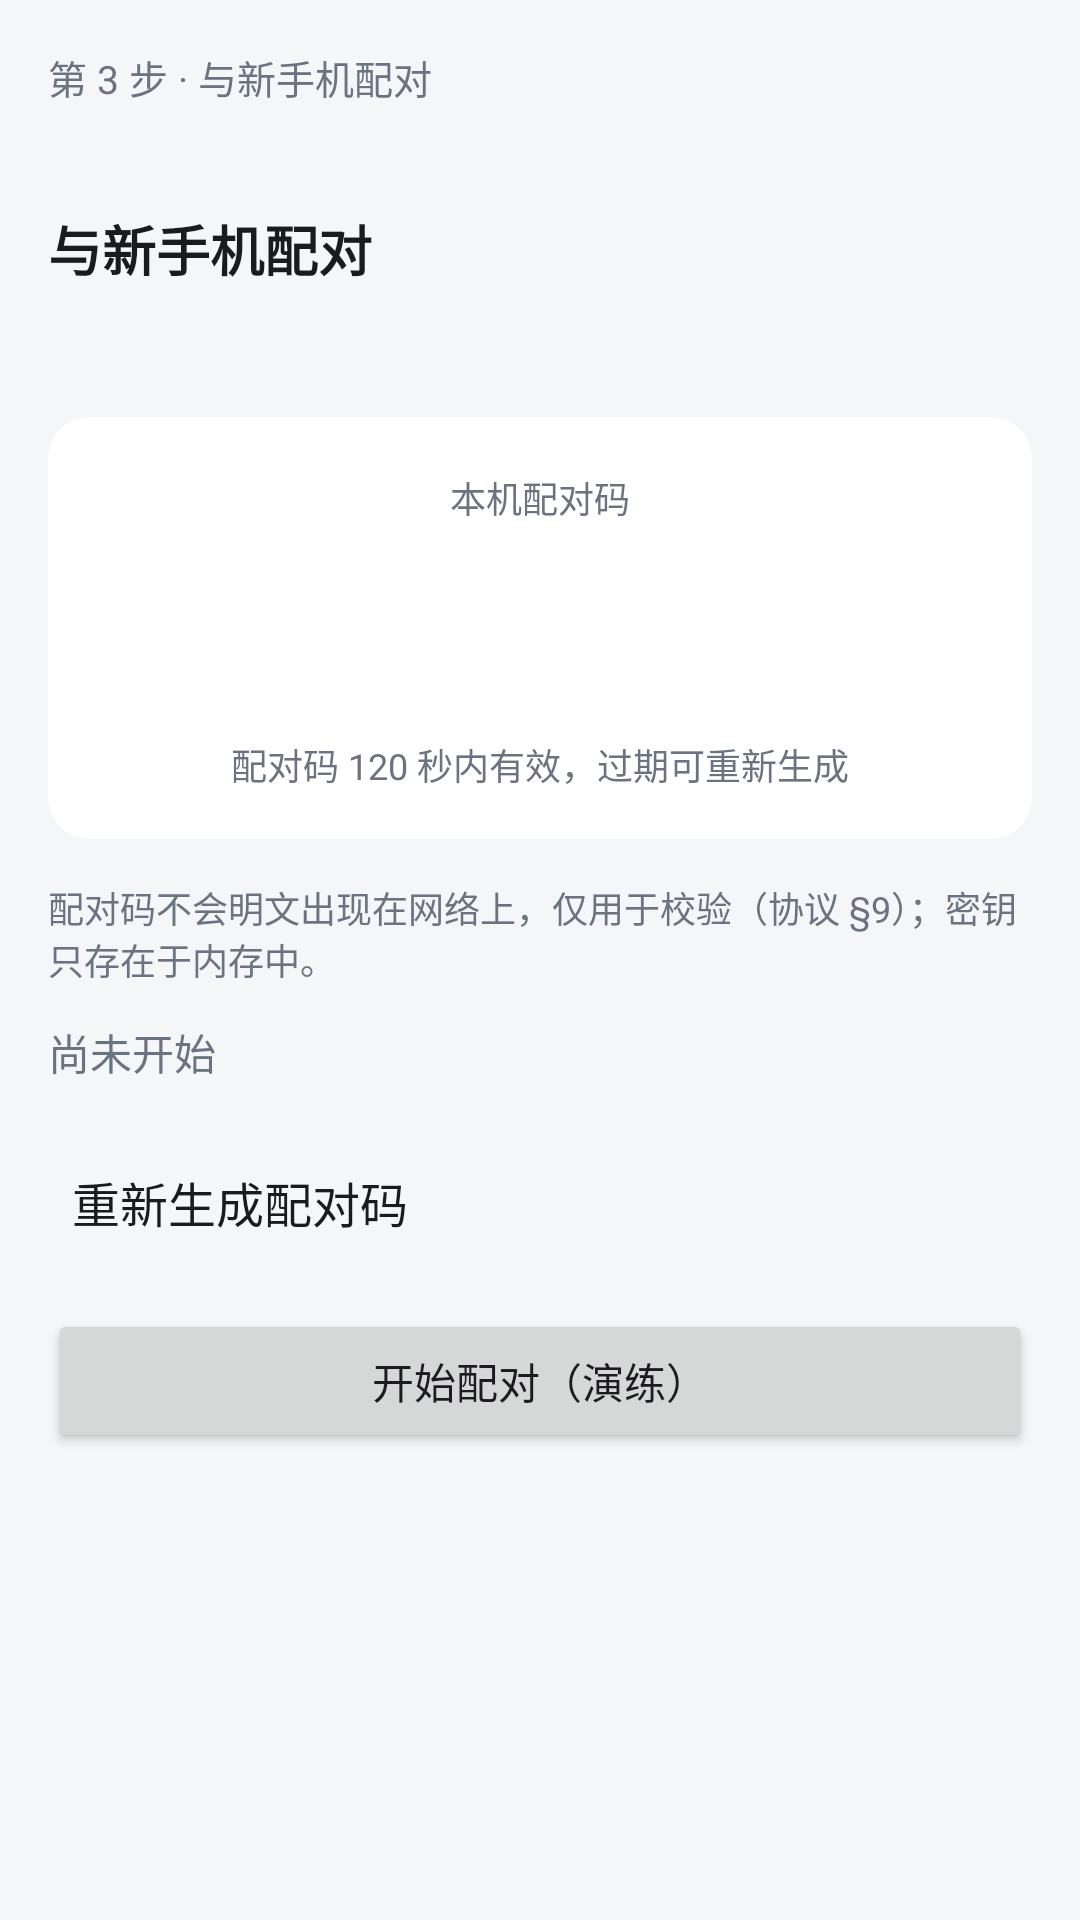

Android layout source for this screen:
<!-- AndroidManifest.xml: application theme Theme.PhoneTransfer -->
<!-- res/layout/fragment_flow_pairing.xml -->
<?xml version="1.0" encoding="utf-8"?>
<ScrollView xmlns:android="http://schemas.android.com/apk/res/android"
    style="@style/PTScreen">
    <LinearLayout
        android:layout_width="match_parent"
        android:layout_height="wrap_content"
        android:orientation="vertical"
        android:paddingStart="@dimen/pt_space_l"
        android:paddingTop="@dimen/pt_space_l"
        android:paddingEnd="@dimen/pt_space_l"
        android:paddingBottom="@dimen/pt_space_xl">

        <TextView
            android:id="@+id/flow_step"
            style="@style/PTSectionHeader"
            android:layout_width="match_parent"
            android:layout_height="wrap_content"
            android:paddingStart="0dp"
            android:paddingEnd="0dp"
            android:paddingTop="0dp"
            android:text="@string/flow_step_pairing" />

        <TextView
            android:id="@+id/flow_mode"
            style="@style/PTRowDesc"
            android:layout_width="match_parent"
            android:layout_height="wrap_content" />

        <TextView
            style="@style/PTPageTitle"
            android:layout_width="match_parent"
            android:layout_height="wrap_content"
            android:layout_marginTop="@dimen/pt_space_s"
            android:text="@string/flow_pairing_title" />

        <TextView
            android:id="@+id/pairing_hint"
            style="@style/PTBody"
            android:layout_width="match_parent"
            android:layout_height="wrap_content"
            android:layout_marginTop="@dimen/pt_space_s" />

        <LinearLayout
            android:layout_width="match_parent"
            android:layout_height="wrap_content"
            android:layout_marginTop="@dimen/pt_space_l"
            android:background="@drawable/bg_card"
            android:gravity="center"
            android:orientation="vertical"
            android:padding="@dimen/pt_space_l">

            <TextView
                style="@style/PTRowDesc"
                android:layout_width="wrap_content"
                android:layout_height="wrap_content"
                android:text="@string/flow_pairing_code_label" />

            <TextView
                android:id="@+id/pairing_code"
                android:layout_width="wrap_content"
                android:layout_height="wrap_content"
                android:layout_marginTop="@dimen/pt_space_s"
                android:letterSpacing="0.12"
                android:textColor="@color/pt_primary"
                android:textSize="40sp"
                android:textStyle="bold" />

            <TextView
                style="@style/PTRowDesc"
                android:layout_width="wrap_content"
                android:layout_height="wrap_content"
                android:layout_marginTop="@dimen/pt_space_s"
                android:text="@string/flow_pairing_ttl" />
        </LinearLayout>

        <TextView
            style="@style/PTRowDesc"
            android:layout_width="match_parent"
            android:layout_height="wrap_content"
            android:layout_marginTop="@dimen/pt_space_m"
            android:text="@string/flow_pairing_note" />

        <EditText
            android:id="@+id/pairing_code_input"
            android:layout_width="match_parent"
            android:layout_height="wrap_content"
            android:layout_marginTop="@dimen/pt_space_m"
            android:hint="@string/pairing_code_input_hint"
            android:importantForAutofill="no"
            android:inputType="number"
            android:maxLength="6"
            android:visibility="gone" />

        <TextView
            android:id="@+id/pairing_status"
            style="@style/PTBody"
            android:layout_width="match_parent"
            android:layout_height="wrap_content"
            android:layout_marginTop="@dimen/pt_space_m"
            android:text="@string/flow_p2p_idle" />

        <LinearLayout
            android:id="@+id/pairing_peers"
            android:layout_width="match_parent"
            android:layout_height="wrap_content"
            android:layout_marginTop="@dimen/pt_space_s"
            android:orientation="vertical" />

        <TextView
            android:id="@+id/pairing_regenerate"
            style="@style/PTRowTitle"
            android:layout_width="wrap_content"
            android:layout_height="wrap_content"
            android:layout_marginTop="@dimen/pt_space_m"
            android:background="?attr/selectableItemBackground"
            android:clickable="true"
            android:focusable="true"
            android:padding="@dimen/pt_space_s"
            android:text="@string/flow_pairing_regenerate" />

        <Button
            android:id="@+id/pairing_start"
            android:layout_width="match_parent"
            android:layout_height="wrap_content"
            android:layout_marginTop="@dimen/pt_space_l"
            android:text="@string/flow_pairing_start" />
    </LinearLayout>
</ScrollView>
<!-- resources referenced by this layout -->
<resources>
  <color name="pt_primary">#2F6BFF</color>
  <dimen name="pt_space_l">16dp</dimen>
  <dimen name="pt_space_m">12dp</dimen>
  <dimen name="pt_space_s">8dp</dimen>
  <dimen name="pt_space_xl">24dp</dimen>
  <!-- drawable bg_card (drawable) -->
  <shape xmlns:android="http://schemas.android.com/apk/res/android"
      android:shape="rectangle">
      <solid android:color="@color/pt_surface" />
      <corners android:radius="@dimen/pt_radius_card" />
  </shape>
  <string name="flow_p2p_idle">尚未开始</string>
  <string name="flow_pairing_code_label">本机配对码</string>
  <string name="flow_pairing_note">配对码不会明文出现在网络上，仅用于校验（协议 §9）；密钥只存在于内存中。</string>
  <string name="flow_pairing_regenerate">重新生成配对码</string>
  <string name="flow_pairing_start">开始配对（演练）</string>
  <string name="flow_pairing_title">与新手机配对</string>
  <string name="flow_pairing_ttl">配对码 120 秒内有效，过期可重新生成</string>
  <string name="flow_step_pairing">第 3 步 · 与新手机配对</string>
  <string name="pairing_code_input_hint">6 位配对码</string>
  <style name="PTBody">
          <item name="android:textSize">@dimen/pt_text_body</item>
          <item name="android:textColor">@color/pt_text_secondary</item>
          <item name="android:lineSpacingMultiplier">1.35</item>
      </style>
  <style name="PTPageTitle">
          <item name="android:textSize">@dimen/pt_text_page_title</item>
          <item name="android:textColor">@color/pt_text_primary</item>
          <item name="android:textStyle">bold</item>
      </style>
  <style name="PTRowDesc">
          <item name="android:textSize">@dimen/pt_text_desc</item>
          <item name="android:textColor">@color/pt_text_secondary</item>
          <item name="android:paddingTop">2dp</item>
      </style>
  <style name="PTRowTitle">
          <item name="android:textSize">@dimen/pt_text_row_title</item>
          <item name="android:textColor">@color/pt_text_primary</item>
      </style>
  <style name="PTScreen">
          <item name="android:layout_width">match_parent</item>
          <item name="android:layout_height">match_parent</item>
          <item name="android:background">@color/pt_background</item>
      </style>
  <style name="PTSectionHeader">
          <item name="android:textSize">@dimen/pt_text_section</item>
          <item name="android:textColor">@color/pt_text_secondary</item>
          <item name="android:paddingStart">@dimen/pt_space_l</item>
          <item name="android:paddingEnd">@dimen/pt_space_l</item>
          <item name="android:paddingTop">@dimen/pt_space_l</item>
          <item name="android:paddingBottom">@dimen/pt_space_s</item>
      </style>
  <style name="Theme.PhoneTransfer" parent="Theme.Material3.DayNight.NoActionBar">
          <item name="colorPrimary">@color/pt_primary</item>
          <item name="colorOnPrimary">@color/pt_on_primary</item>
          <item name="colorPrimaryContainer">@color/pt_primary_container</item>
          <item name="colorOnPrimaryContainer">@color/pt_on_primary_container</item>
          <item name="colorSurface">@color/pt_surface</item>
          <item name="colorOnSurface">@color/pt_text_primary</item>
          <item name="colorOnSurfaceVariant">@color/pt_text_secondary</item>
          <item name="colorOutline">@color/pt_divider</item>
          <item name="android:colorBackground">@color/pt_background</item>
      </style>
  <color name="pt_surface">#FFFFFFFF</color>
  <dimen name="pt_radius_card">14dp</dimen>
  <dimen name="pt_text_body">14sp</dimen>
  <color name="pt_text_secondary">#6B7280</color>
  <dimen name="pt_text_page_title">18sp</dimen>
  <color name="pt_text_primary">#1A1B1E</color>
  <dimen name="pt_text_desc">12sp</dimen>
  <dimen name="pt_text_row_title">16sp</dimen>
  <color name="pt_background">#F5F6F8</color>
  <dimen name="pt_text_section">13sp</dimen>
  <color name="pt_on_primary">#FFFFFFFF</color>
  <color name="pt_primary_container">#E3ECFF</color>
  <color name="pt_on_primary_container">#10265C</color>
  <color name="pt_divider">#E4E6EB</color>
</resources>
